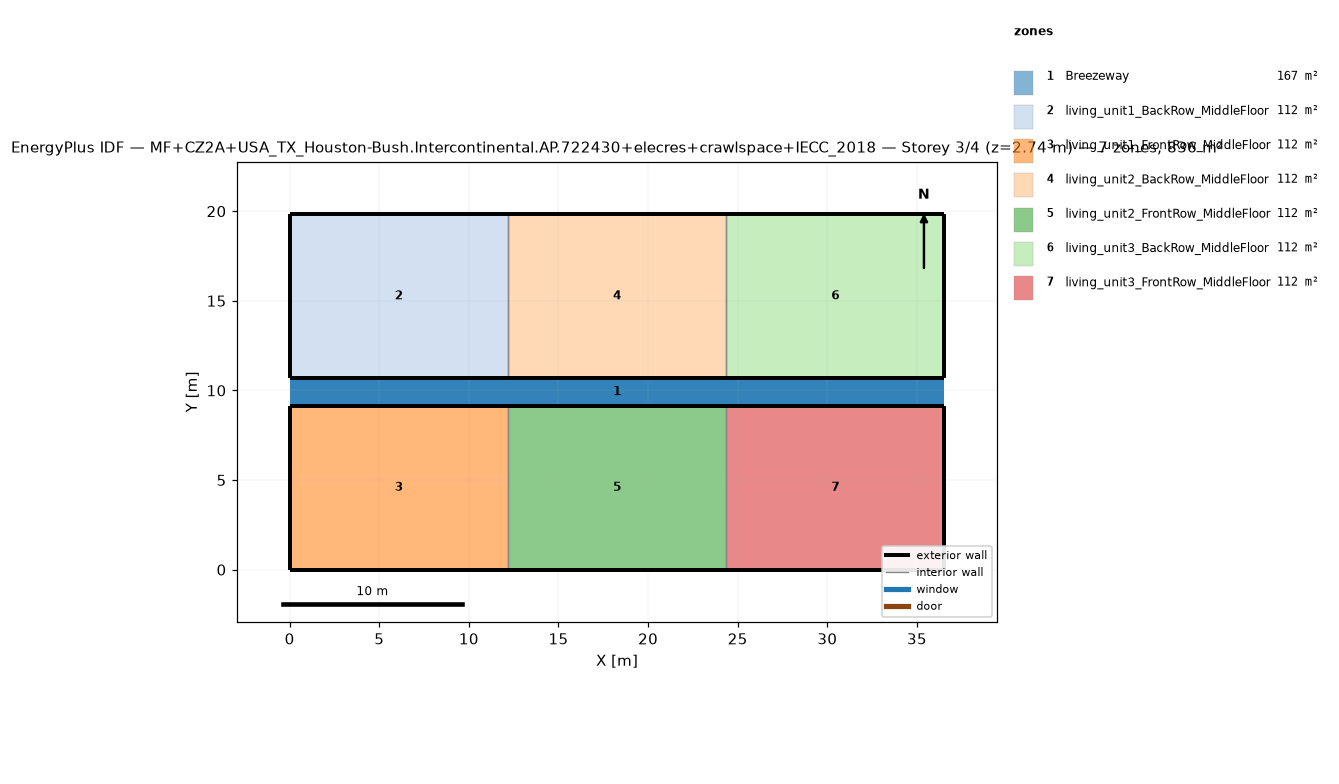
=== STOREY PLAN SPEC (per zone: floor XY polygon, exterior-wall plan segments, windows/doors) ===
zone 1: Breezeway  (167.0 m²)
  floor: (36.54, 9.16) (0.00, 9.16) (0.00, 10.68) (36.54, 10.68)
  floor: (36.54, 9.16) (0.00, 9.16) (0.00, 10.68) (36.54, 10.68)
  floor: (36.54, 9.16) (0.00, 9.16) (0.00, 10.68) (36.54, 10.68)
zone 2: living_unit1_BackRow_MiddleFloor  (111.5 m²)
  floor: (12.18, 10.68) (0.00, 10.68) (0.00, 19.84) (12.18, 19.84)
  exterior wall: (0.00, 10.68) – (12.18, 10.68)  [12.2 m]
  exterior wall: (12.18, 19.84) – (0.00, 19.84)  [12.2 m]
  exterior wall: (0.00, 19.84) – (0.00, 10.68)  [9.2 m]
  interior walls: 1
zone 3: living_unit1_FrontRow_MiddleFloor  (111.5 m²)
  floor: (12.18, 0.00) (0.00, 0.00) (0.00, 9.16) (12.18, 9.16)
  exterior wall: (0.00, 0.00) – (12.18, 0.00)  [12.2 m]
  exterior wall: (12.18, 9.16) – (0.00, 9.16)  [12.2 m]
  exterior wall: (0.00, 9.16) – (0.00, 0.00)  [9.2 m]
  interior walls: 1
zone 4: living_unit2_BackRow_MiddleFloor  (111.5 m²)
  floor: (24.36, 10.68) (12.18, 10.68) (12.18, 19.84) (24.36, 19.84)
  exterior wall: (12.18, 10.68) – (24.36, 10.68)  [12.2 m]
  exterior wall: (24.36, 19.84) – (12.18, 19.84)  [12.2 m]
  interior walls: 2
zone 5: living_unit2_FrontRow_MiddleFloor  (111.5 m²)
  floor: (24.36, 0.00) (12.18, 0.00) (12.18, 9.16) (24.36, 9.16)
  exterior wall: (12.18, 0.00) – (24.36, 0.00)  [12.2 m]
  exterior wall: (24.36, 9.16) – (12.18, 9.16)  [12.2 m]
  interior walls: 2
zone 6: living_unit3_BackRow_MiddleFloor  (111.5 m²)
  floor: (36.54, 10.68) (24.36, 10.68) (24.36, 19.84) (36.54, 19.84)
  exterior wall: (24.36, 10.68) – (36.54, 10.68)  [12.2 m]
  exterior wall: (36.54, 10.68) – (36.54, 19.84)  [9.2 m]
  exterior wall: (36.54, 19.84) – (24.36, 19.84)  [12.2 m]
  interior walls: 1
zone 7: living_unit3_FrontRow_MiddleFloor  (111.5 m²)
  floor: (36.54, 0.00) (24.36, 0.00) (24.36, 9.16) (36.54, 9.16)
  exterior wall: (24.36, 0.00) – (36.54, 0.00)  [12.2 m]
  exterior wall: (36.54, 0.00) – (36.54, 9.16)  [9.2 m]
  exterior wall: (36.54, 9.16) – (24.36, 9.16)  [12.2 m]
  interior walls: 1

=== DERIVED (storey summary) ===
Building: MF+CZ2A+USA_TX_Houston-Bush.Intercontinental.AP.722430+elecres+crawlspace+IECC_2018
Storey: 3 of 4  (floor level z = 2.74 m)
Storey gross floor area: 836.2 m²
Zones on this storey: 7
  - Breezeway: floor 167.0 m²
  - living_unit1_BackRow_MiddleFloor: floor 111.5 m²; exterior wall 33.5 m (86.9 m²); WWR 0.0%
  - living_unit1_FrontRow_MiddleFloor: floor 111.5 m²; exterior wall 33.5 m (86.9 m²); WWR 0.0%
  - living_unit2_BackRow_MiddleFloor: floor 111.5 m²; exterior wall 24.4 m (63.1 m²); WWR 0.0%
  - living_unit2_FrontRow_MiddleFloor: floor 111.5 m²; exterior wall 24.4 m (63.1 m²); WWR 0.0%
  - living_unit3_BackRow_MiddleFloor: floor 111.5 m²; exterior wall 33.5 m (86.9 m²); WWR 0.0%
  - living_unit3_FrontRow_MiddleFloor: floor 111.5 m²; exterior wall 33.5 m (86.9 m²); WWR 0.0%
Zone adjacency (shared interzone walls):
  - living_unit1_BackRow_MiddleFloor ↔ living_unit2_BackRow_MiddleFloor
  - living_unit1_FrontRow_MiddleFloor ↔ living_unit2_FrontRow_MiddleFloor
  - living_unit2_BackRow_MiddleFloor ↔ living_unit3_BackRow_MiddleFloor
  - living_unit2_FrontRow_MiddleFloor ↔ living_unit3_FrontRow_MiddleFloor